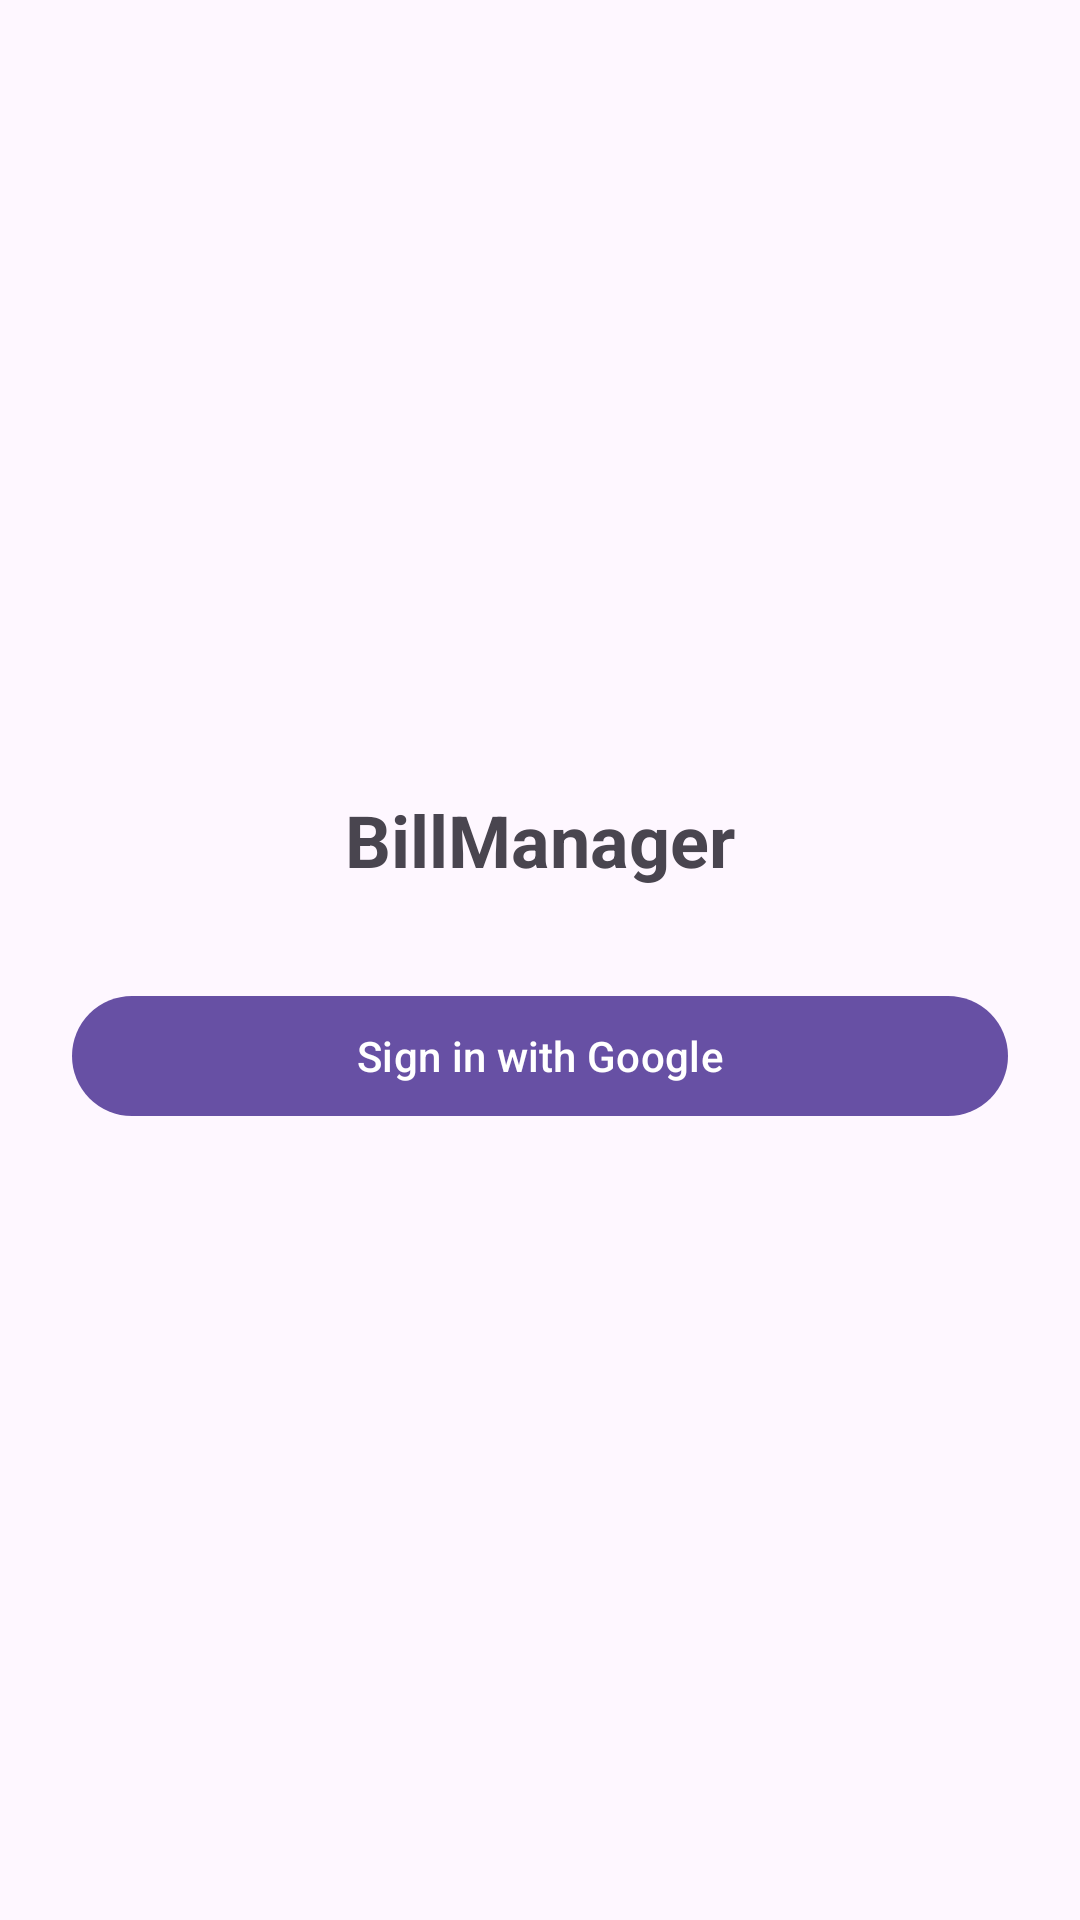

Layout XML and referenced resources for this Android screen:
<!-- AndroidManifest.xml: application theme Theme.BillManager -->
<!-- res/layout/activity_login.xml -->
<?xml version="1.0" encoding="utf-8"?>
<LinearLayout xmlns:android="http://schemas.android.com/apk/res/android"
    android:orientation="vertical"
    android:gravity="center"
    android:padding="24dp"
    android:layout_width="match_parent"
    android:layout_height="match_parent">

    <TextView
        android:text="BillManager"
        android:textSize="24sp"
        android:textStyle="bold"
        android:layout_marginBottom="32dp"
        android:layout_width="wrap_content"
        android:layout_height="wrap_content"/>

    <com.google.android.material.button.MaterialButton
        android:id="@+id/btnGoogleSignIn"
        android:text="Sign in with Google"
        android:layout_width="match_parent"
        android:layout_height="wrap_content"/>
</LinearLayout>
<!-- resources referenced by this layout -->
<resources>
  <style name="Theme.BillManager" parent="Base.Theme.BillManager" />
  <style name="Base.Theme.BillManager" parent="Theme.Material3.DayNight.NoActionBar">
          
          
      </style>
</resources>
